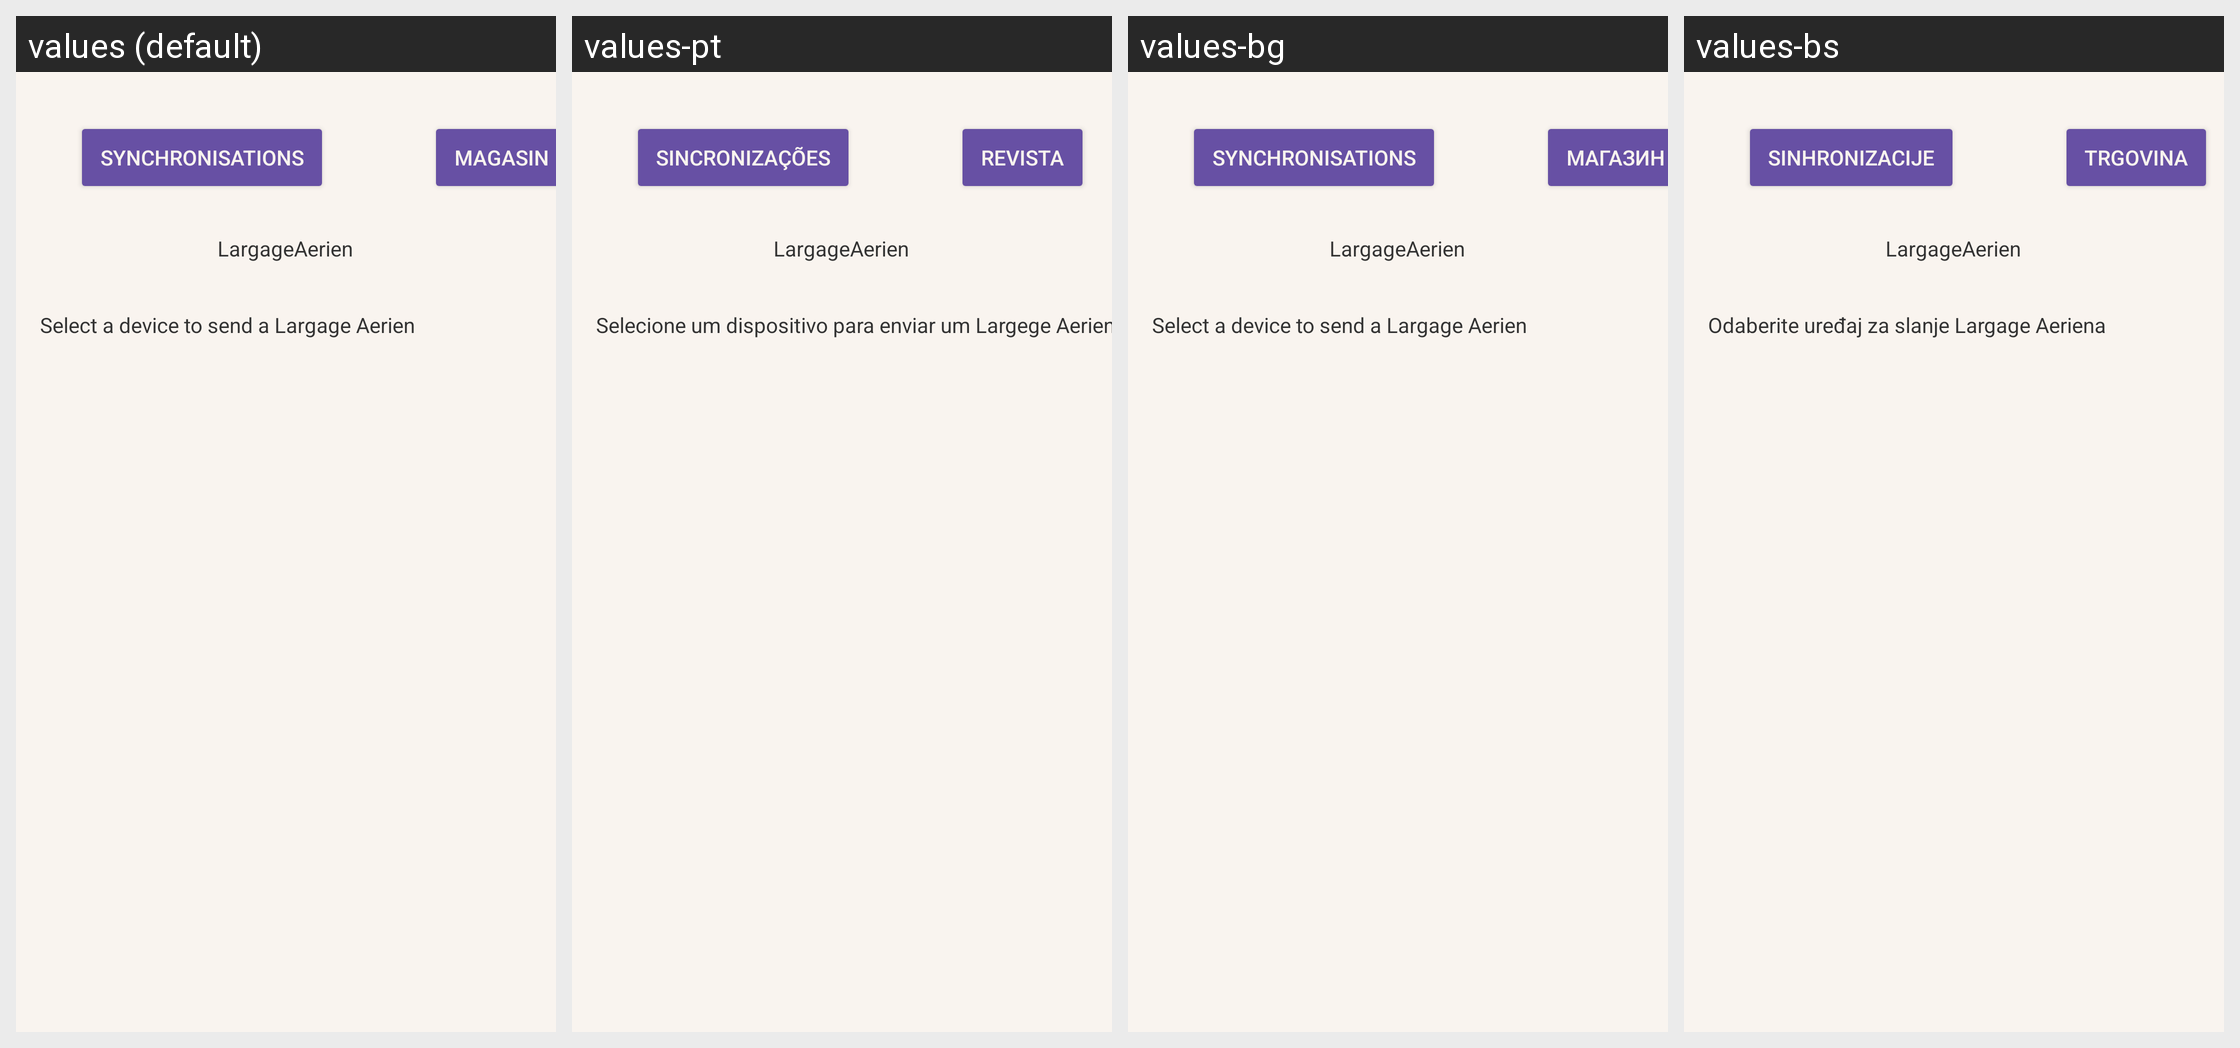

Locale-by-locale string values for the Android screen shown in this grid:
Android screen res/layout/fragment_largage_aerien.xml rendered under 4 locales, left to right: values (default), values-pt, values-bg, values-bs. Device: Nexus 5 (rendered at 1080×1920; each locale shown at half size, 540×960, under a caption strip naming it); theme Base.Theme.Ecosys.
Other locales in the repository, not shown: values-af, values-am, values-ar, values-az, values-be, values-bn, values-cs, values-de, values-es, values-fi, values-fr, values-hi, values-hy, values-sq.
Strings drawn on this screen, with the default value and each locale's value (text and hints the layout hard-codes, and strings that could not be matched under every locale, appear in the picture but are not listed):

synchronisations
  values: Synchronisations
  values-pt: Sincronizações
  values-bg: Synchronisations
  values-bs: Sinhronizacije

magasin
  values: magasin
  values-pt: revista
  values-bg: магазин
  values-bs: trgovina

largageaerien
  values: LargageAerien
  values-pt: LargageAerien  [not translated; the default value is used]
  values-bg: LargageAerien  [not translated; the default value is used]
  values-bs: LargageAerien  [not translated; the default value is used]

select_a_device_to_send_a_largageaerien
  values: Select a device to send a Largage Aerien
  values-pt: Selecione um dispositivo para enviar um Largege Aerien
  values-bg: Select a device to send a Largage Aerien
  values-bs: Odaberite uređaj za slanje Largage Aeriena
